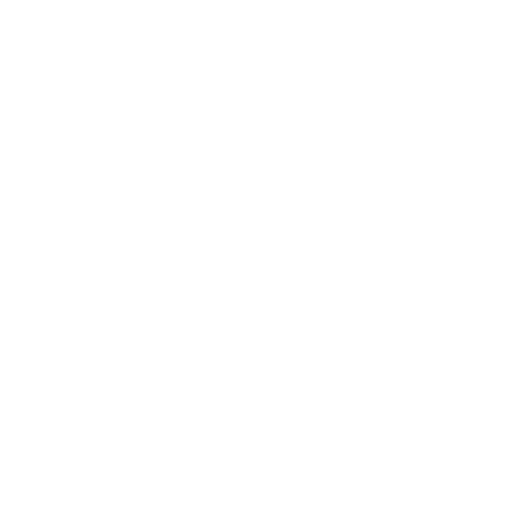
t = 0.00 s
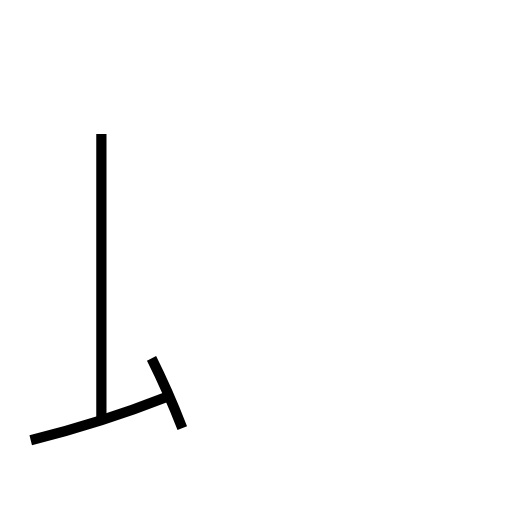
t = 1.48 s
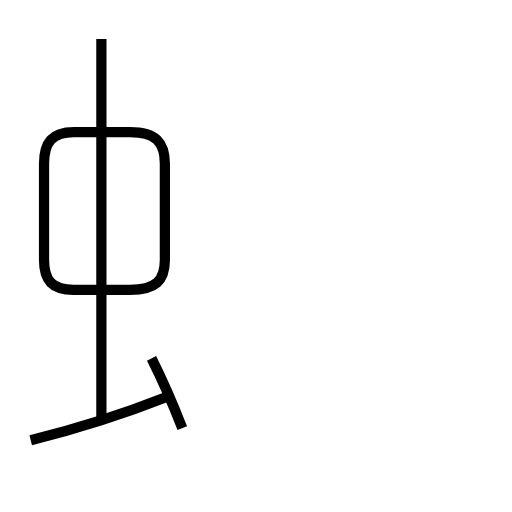
t = 3.26 s
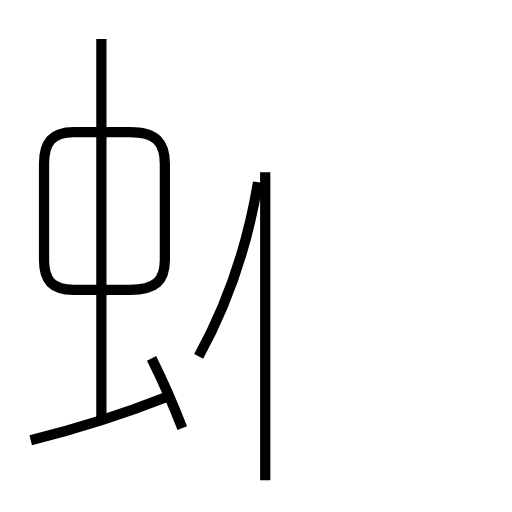
t = 4.70 s
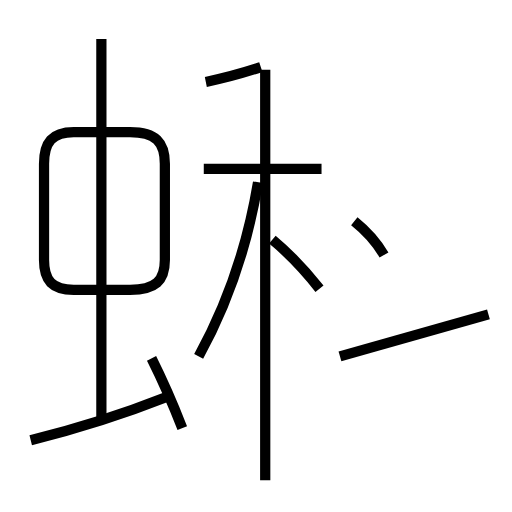
t = 6.30 s
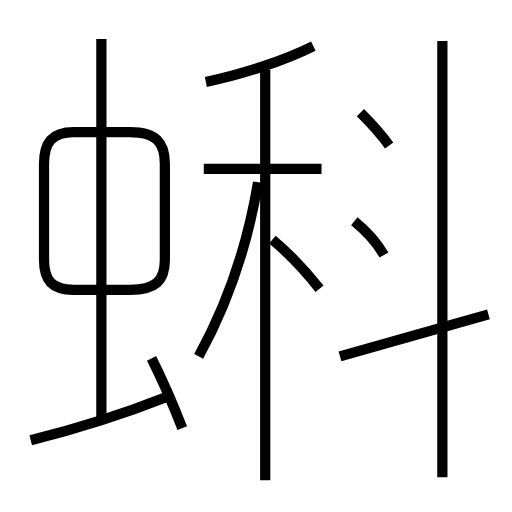
t = 7.87 s

The animated SVG that drew these frames (rendered in a browser with its animation timeline set to each time). Animation: 13 SMIL elements (animate=13); one cycle of 7.87 s.

<?xml version='1.0' encoding='utf-8'?>
<svg viewBox="0.0 -6.0 50.0 50.0" version="1.1" xmlns="http://www.w3.org/2000/svg"><rect x="-1000" y="-1000" width="2000" height="2000" stroke="white" fill="white" /><g style="fill:none;stroke:#000000;stroke-width:1"><path d="M 3.0 -1.0 C 7.0 -2.0 11.9 -3.5 16.2 -5.2 " transform="translate(0.0 38.0)" stroke-dasharray="13.861288715326586" stroke-dashoffset="13.861288715326586"><animate attributeName="stroke-dashoffset" from="13.861288715326586" to="0" dur="0.41583866145979753s" begin="0s" fill="freeze" /></path><path d="M 17.8 -2.2 C 16.9 -4.5 15.7 -7.2 14.8 -9.0 " transform="translate(0.0 38.0)" stroke-dasharray="7.434509276187377" stroke-dashoffset="7.434509276187377"><animate attributeName="stroke-dashoffset" from="7.434509276187377" to="0" dur="0.2230352782856213s" begin="0.41583866145979753s" fill="freeze" /></path><path d="M 9.9 -3.0 L 9.9 -40.2 " transform="translate(0.0 38.0)" stroke-dasharray="37.2" stroke-dashoffset="37.2"><animate attributeName="stroke-dashoffset" from="37.2" to="0" dur="1.116s" begin="0.6388739397454188s" fill="freeze" /></path><path d="M 16.1 -18.6 L 16.1 -28.0 C 16.1 -30.1 15.2 -31.1 12.7 -31.1 L 7.2 -31.1 C 5.1 -31.1 4.3 -30.1 4.3 -28.0 L 4.3 -18.6 C 4.3 -16.6 5.1 -15.7 7.2 -15.7 L 12.7 -15.7 C 15.2 -15.7 16.1 -16.6 16.1 -18.6 Z " transform="translate(0.0 38.0)" stroke-dasharray="50.014954846931474" stroke-dashoffset="50.014954846931474"><animate attributeName="stroke-dashoffset" from="50.014954846931474" to="0" dur="1.5004486454079442s" begin="1.754873939745419s" fill="freeze" /></path><path d="M 19.4 -9.2 C 22.1 -14.1 24.1 -19.6 25.2 -26.2 " transform="translate(0.0 38.0)" stroke-dasharray="18.05051120532196" stroke-dashoffset="18.05051120532196"><animate attributeName="stroke-dashoffset" from="18.05051120532196" to="0" dur="0.5415153361596587s" begin="3.255322585153363s" fill="freeze" /></path><path d="M 25.9 2.9 L 25.9 -37.2 " transform="translate(0.0 38.0)" stroke-dasharray="40.1" stroke-dashoffset="40.1"><animate attributeName="stroke-dashoffset" from="40.1" to="0" dur="1.203s" begin="3.796837921313022s" fill="freeze" /></path><path d="M 31.2 -15.8 C 30.1 -17.2 28.4 -19.1 26.6 -20.6 " transform="translate(0.0 38.0)" stroke-dasharray="6.659500803189586" stroke-dashoffset="6.659500803189586"><animate attributeName="stroke-dashoffset" from="6.659500803189586" to="0" dur="0.19978502409568757s" begin="4.999837921313022s" fill="freeze" /></path><path d="M 31.4 -27.5 L 19.9 -27.5 " transform="translate(0.0 38.0)" stroke-dasharray="11.5" stroke-dashoffset="11.5"><animate attributeName="stroke-dashoffset" from="11.5" to="0" dur="0.345s" begin="5.199622945408709s" fill="freeze" /></path><path d="M 37.5 -19.1 C 36.8 -20.3 35.6 -21.6 34.6 -22.4 " transform="translate(0.0 38.0)" stroke-dasharray="4.414499706919138" stroke-dashoffset="4.414499706919138"><animate attributeName="stroke-dashoffset" from="4.414499706919138" to="0" dur="0.13243499120757413s" begin="5.544622945408709s" fill="freeze" /></path><path d="M 33.2 -9.2 L 47.7 -13.3 " transform="translate(0.0 38.0)" stroke-dasharray="15.068510211696443" stroke-dashoffset="15.068510211696443"><animate attributeName="stroke-dashoffset" from="15.068510211696443" to="0" dur="0.4520553063508933s" begin="5.677057936616283s" fill="freeze" /></path><path d="M 20.1 -36.0 C 23.6 -36.7 27.8 -38.1 30.6 -39.5 " transform="translate(0.0 38.0)" stroke-dasharray="11.095686949146938" stroke-dashoffset="11.095686949146938"><animate attributeName="stroke-dashoffset" from="11.095686949146938" to="0" dur="0.33287060847440814s" begin="6.129113242967176s" fill="freeze" /></path><path d="M 38.0 -29.8 C 37.2 -30.9 36.1 -32.1 35.2 -33.0 " transform="translate(0.0 38.0)" stroke-dasharray="4.256011516355108" stroke-dashoffset="4.256011516355108"><animate attributeName="stroke-dashoffset" from="4.256011516355108" to="0" dur="0.12768034549065324s" begin="6.461983851441585s" fill="freeze" /></path><path d="M 43.2 2.6 L 43.2 -40.0" transform="translate(0.0 38.0)" stroke-dasharray="42.6" stroke-dashoffset="42.6"><animate attributeName="stroke-dashoffset" from="42.6" to="0" dur="1.278s" begin="6.5896641969322385s" fill="freeze" /></path></g></svg>
